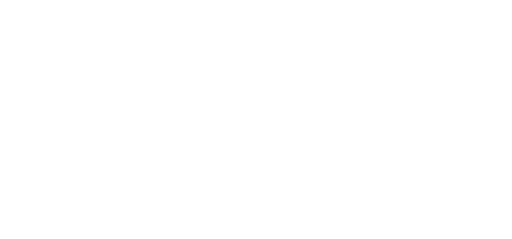
t = 0.00 s
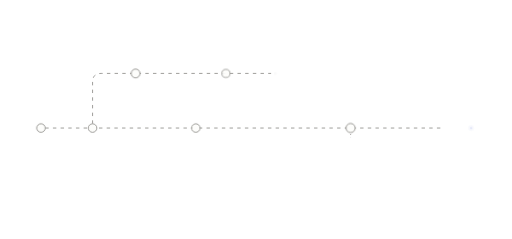
t = 0.73 s
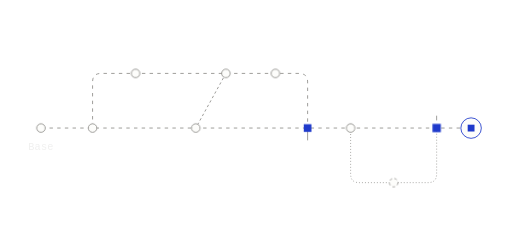
t = 1.45 s
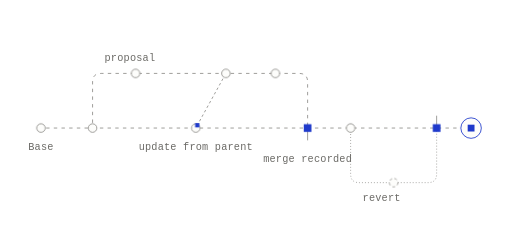
t = 2.18 s
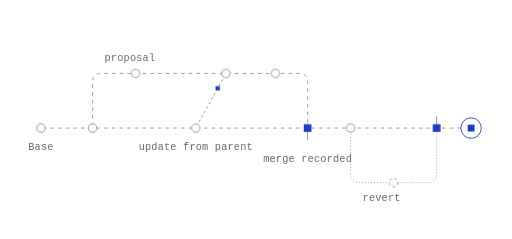
t = 2.90 s
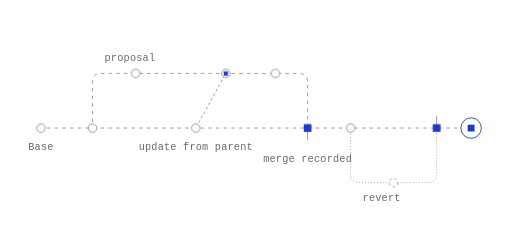
t = 3.63 s

The animated SVG that drew these frames (rendered in a browser with its animation timeline set to each time). Animation: 2 SMIL elements (animate=1,animateMotion=1), 6 CSS @keyframes rules; one cycle of 4.35 s, repeats indefinitely.

<svg xmlns="http://www.w3.org/2000/svg" width="600" height="280" viewBox="0 0 600 280" fill="none" role="img" class="fibeqqh"><title>Every change stays on the record</title><desc>A proposal branches from Base, takes in a newer change from Base, and merges back as a recorded merge. A revert later undoes part of it on its own branch, and every change stays visible.</desc><style>.fibeqqh-p,.fibeqqh-f,.fibeqqh-r{transform-box:fill-box;transform-origin:center;animation-fill-mode:both}
.fibeqqh-p{animation-name:fibeqqh-pop;animation-duration:0.6s;animation-timing-function:cubic-bezier(.34,1.56,.64,1)}
@supports (animation-timing-function:linear(0,1)){.fibeqqh-p{animation-timing-function:linear(0, 0.083, 0.269, 0.487, 0.691, 0.855, 0.972, 1.043, 1.078, 1.086, 1.078, 1.061, 1.043, 1.025, 1.011, 1.002, 0.996, 0.993, 0.993, 0.993, 0.995, 0.996, 0.998, 0.999, 1)}}
.fibeqqh-f{animation-name:fibeqqh-fade;animation-duration:0.5s;animation-timing-function:ease-out}
.fibeqqh-r{animation-name:fibeqqh-rise;animation-duration:.7s;animation-timing-function:cubic-bezier(0.22,1,0.36,1)}
.fibeqqh-d{animation-name:fibeqqh-draw;animation-timing-function:cubic-bezier(0.65,0,0.35,1);animation-fill-mode:both}
.fibeqqh-m{animation:fibeqqh-march 2.6s linear infinite}
.fibeqqh-pulse{animation:fibeqqh-pulse 2.4s ease-in-out infinite}
@keyframes fibeqqh-pop{from{transform:scale(0);opacity:0}to{transform:scale(1);opacity:1}}
@keyframes fibeqqh-fade{from{opacity:0}to{opacity:1}}
@keyframes fibeqqh-rise{from{opacity:0;transform:translateY(6px)}to{opacity:1;transform:none}}
@keyframes fibeqqh-draw{from{stroke-dashoffset:1}to{stroke-dashoffset:0}}
@keyframes fibeqqh-march{from{stroke-dashoffset:0}to{stroke-dashoffset:-18}}
@keyframes fibeqqh-pulse{0%,100%{opacity:1}50%{opacity:.35}}
@media (prefers-reduced-motion:reduce){.fibeqqh *{animation:none!important}.fibeqqh .fibeqqh-d{stroke-dashoffset:0}.fibeqqh .fibeqqh-t{display:none}}</style><defs><mask id="fibeqqh-k0" maskUnits="userSpaceOnUse" x="-600" y="-280" width="1800" height="840"><path d="M48 150L552 150" stroke="#fff" stroke-width="7" fill="none" stroke-linecap="round" stroke-linejoin="round" pathLength="1" stroke-dasharray="1 1" stroke-dashoffset="1" class="fibeqqh-d" style="animation-duration:0.9s;animation-delay:0.05s"/></mask><mask id="fibeqqh-k1" maskUnits="userSpaceOnUse" x="-600" y="-280" width="1800" height="840"><path d="M108.48 150L108.48 96L108.64 93.66L109.1 91.63L109.89 89.91L110.98 88.5L112.39 87.41L114.1 86.63L116.14 86.16L118.48 86L350.48 86L352.82 86.16L354.86 86.63L356.57 87.41L357.98 88.5L359.07 89.91L359.86 91.63L360.32 93.66L360.48 96L360.48 150" stroke="#fff" stroke-width="7" fill="none" stroke-linecap="round" stroke-linejoin="round" pathLength="1" stroke-dasharray="1 1" stroke-dashoffset="1" class="fibeqqh-d" style="animation-duration:0.9s;animation-delay:0.2s"/></mask><mask id="fibeqqh-k2" maskUnits="userSpaceOnUse" x="-600" y="-280" width="1800" height="840"><path d="M410.88 150L410.88 204L411.04 206.34L411.51 208.38L412.29 210.09L413.38 211.5L414.79 212.59L416.51 213.38L418.54 213.84L420.88 214L501.68 214L504.02 213.84L506.06 213.38L507.77 212.59L509.18 211.5L510.27 210.09L511.05 208.38L511.52 206.34L511.68 204L511.68 150" stroke="#fff" stroke-width="7" fill="none" stroke-linecap="round" stroke-linejoin="round" pathLength="1" stroke-dasharray="1 1" stroke-dashoffset="1" class="fibeqqh-d" style="animation-duration:0.85s;animation-delay:0.57s"/></mask><mask id="fibeqqh-k3" maskUnits="userSpaceOnUse" x="-600" y="-280" width="1800" height="840"><path d="M229.4 150L264.7 86" stroke="#fff" stroke-width="7" fill="none" stroke-linecap="round" stroke-linejoin="round" pathLength="1" stroke-dasharray="1 1" stroke-dashoffset="1" class="fibeqqh-d" style="animation-duration:0.35s;animation-delay:0.68s"/></mask></defs><path d="M48 150L552 150" fill="none" stroke="#8F8E8A" stroke-width="1" stroke-dasharray="4 5" stroke-linejoin="round" mask="url(#fibeqqh-k0)" class="fibeqqh-m"/>
<path d="M108.48 150L108.48 96L108.64 93.66L109.1 91.63L109.89 89.91L110.98 88.5L112.39 87.41L114.1 86.63L116.14 86.16L118.48 86L350.48 86L352.82 86.16L354.86 86.63L356.57 87.41L357.98 88.5L359.07 89.91L359.86 91.63L360.32 93.66L360.48 96L360.48 150" fill="none" stroke="#8F8E8A" stroke-width="1" stroke-dasharray="4 5" stroke-linejoin="round" mask="url(#fibeqqh-k1)" class="fibeqqh-m"/>
<path d="M410.88 150L410.88 204L411.04 206.34L411.51 208.38L412.29 210.09L413.38 211.5L414.79 212.59L416.51 213.38L418.54 213.84L420.88 214L501.68 214L504.02 213.84L506.06 213.38L507.77 212.59L509.18 211.5L510.27 210.09L511.05 208.38L511.52 206.34L511.68 204L511.68 150" fill="none" stroke="#8F8E8A" stroke-width="1" stroke-dasharray="1 2.5" stroke-linejoin="round" mask="url(#fibeqqh-k2)"/>
<path d="M360.48 154L360.48 164" fill="none" stroke="#8F8E8A" stroke-width="1" stroke-dasharray="1 1" stroke-linecap="round" stroke-linejoin="round" pathLength="1" stroke-dashoffset="1" class="fibeqqh-d" style="animation-duration:0.35s;animation-delay:0.92s"/>
<path d="M511.68 136L511.68 146" fill="none" stroke="#8F8E8A" stroke-width="1" stroke-dasharray="1 1" stroke-linecap="round" stroke-linejoin="round" pathLength="1" stroke-dashoffset="1" class="fibeqqh-d" style="animation-duration:0.35s;animation-delay:1.28s"/>
<path d="M229.4 150L264.7 86" fill="none" stroke="#8F8E8A" stroke-width="1" stroke-dasharray="3 3" stroke-linejoin="round" mask="url(#fibeqqh-k3)" class="fibeqqh-m"/>
<g class="fibeqqh-p" style="animation-delay:0.31s"><circle cx="229.44" cy="150" r="5" fill="#FDFDFB" stroke="#8F8E8A" stroke-width="1"/></g>
<g class="fibeqqh-p" style="animation-delay:0.15s"><circle cx="108.48" cy="150" r="5" fill="#FDFDFB" stroke="#8F8E8A" stroke-width="1"/></g>
<g class="fibeqqh-p" style="animation-delay:0.41s"><circle cx="158.88" cy="86" r="5" fill="#FDFDFB" stroke="#8F8E8A" stroke-width="1"/></g>
<g class="fibeqqh-p" style="animation-delay:0.58s"><circle cx="264.72" cy="86" r="5" fill="#FDFDFB" stroke="#8F8E8A" stroke-width="1"/></g>
<g class="fibeqqh-p" style="animation-delay:0.68s"><circle cx="322.68" cy="86" r="5" fill="#FDFDFB" stroke="#8F8E8A" stroke-width="1"/></g>
<g class="fibeqqh-p" style="animation-delay:0.85s"><rect x="355.98" y="145.5" width="9" height="9" fill="#1F3ACB"/></g>
<g class="fibeqqh-p" style="animation-delay:0.53s"><circle cx="410.88" cy="150" r="5" fill="#FDFDFB" stroke="#8F8E8A" stroke-width="1"/></g>
<g class="fibeqqh-p" style="animation-delay:0.9s"><circle cx="461.28" cy="214" r="5" fill="#FDFDFB" stroke="#8F8E8A" stroke-width="1" stroke-dasharray="3 3"/></g>
<g class="fibeqqh-p" style="animation-delay:1.21s"><rect x="507.18" y="145.5" width="9" height="9" fill="#1F3ACB"/></g>
<g class="fibeqqh-p" style="animation-delay:0.68s"><circle cx="552" cy="150" r="12" fill="#FDFDFB" stroke="#1F3ACB" stroke-width="1"/><rect x="548" y="146" width="8" height="8" fill="#1F3ACB"/></g>
<g class="fibeqqh-p" style="animation-delay:0.1s"><circle cx="48" cy="150" r="5" fill="#FDFDFB" stroke="#8F8E8A" stroke-width="1"/></g>
<g class="fibeqqh-t" opacity="0"><rect x="-2.5" y="-2.5" width="5" height="5" fill="#1F3ACB"/><animateMotion path="M229.4 150L264.7 86" dur="2.6s" begin="1.75s" repeatCount="indefinite" calcMode="spline" keyTimes="0;0.75;1" keyPoints="0;1;1" keySplines="0.65 0 0.35 1;0 0 1 1"/><animate attributeName="opacity" values="0;1;1;0;0" keyTimes="0;0.08;0.75;0.85;1" dur="2.6s" begin="1.75s" repeatCount="indefinite"/></g>
<g class="fibeqqh-f" style="animation-delay:1.42s"><text x="48" y="176" fill="#6B6A66" font-family="'Commit Mono', 'IBM Plex Mono', ui-monospace, SFMono-Regular, Menlo, monospace" font-size="12" text-anchor="middle" letter-spacing="0.24">Base</text></g>
<g class="fibeqqh-f" style="animation-delay:1.49s"><text x="122.48" y="72" fill="#6B6A66" font-family="'Commit Mono', 'IBM Plex Mono', ui-monospace, SFMono-Regular, Menlo, monospace" font-size="12" text-anchor="start" letter-spacing="0.24">proposal</text></g>
<g class="fibeqqh-f" style="animation-delay:1.56s"><text x="229.4" y="176" fill="#6B6A66" font-family="'Commit Mono', 'IBM Plex Mono', ui-monospace, SFMono-Regular, Menlo, monospace" font-size="12" text-anchor="middle" letter-spacing="0.24">update from parent</text></g>
<g class="fibeqqh-f" style="animation-delay:1.63s"><text x="360.48" y="190" fill="#6B6A66" font-family="'Commit Mono', 'IBM Plex Mono', ui-monospace, SFMono-Regular, Menlo, monospace" font-size="12" text-anchor="middle" letter-spacing="0.24">merge recorded</text></g>
<g class="fibeqqh-f" style="animation-delay:1.7s"><text x="424.88" y="236" fill="#6B6A66" font-family="'Commit Mono', 'IBM Plex Mono', ui-monospace, SFMono-Regular, Menlo, monospace" font-size="12" text-anchor="start" letter-spacing="0.24">revert</text></g></svg>
